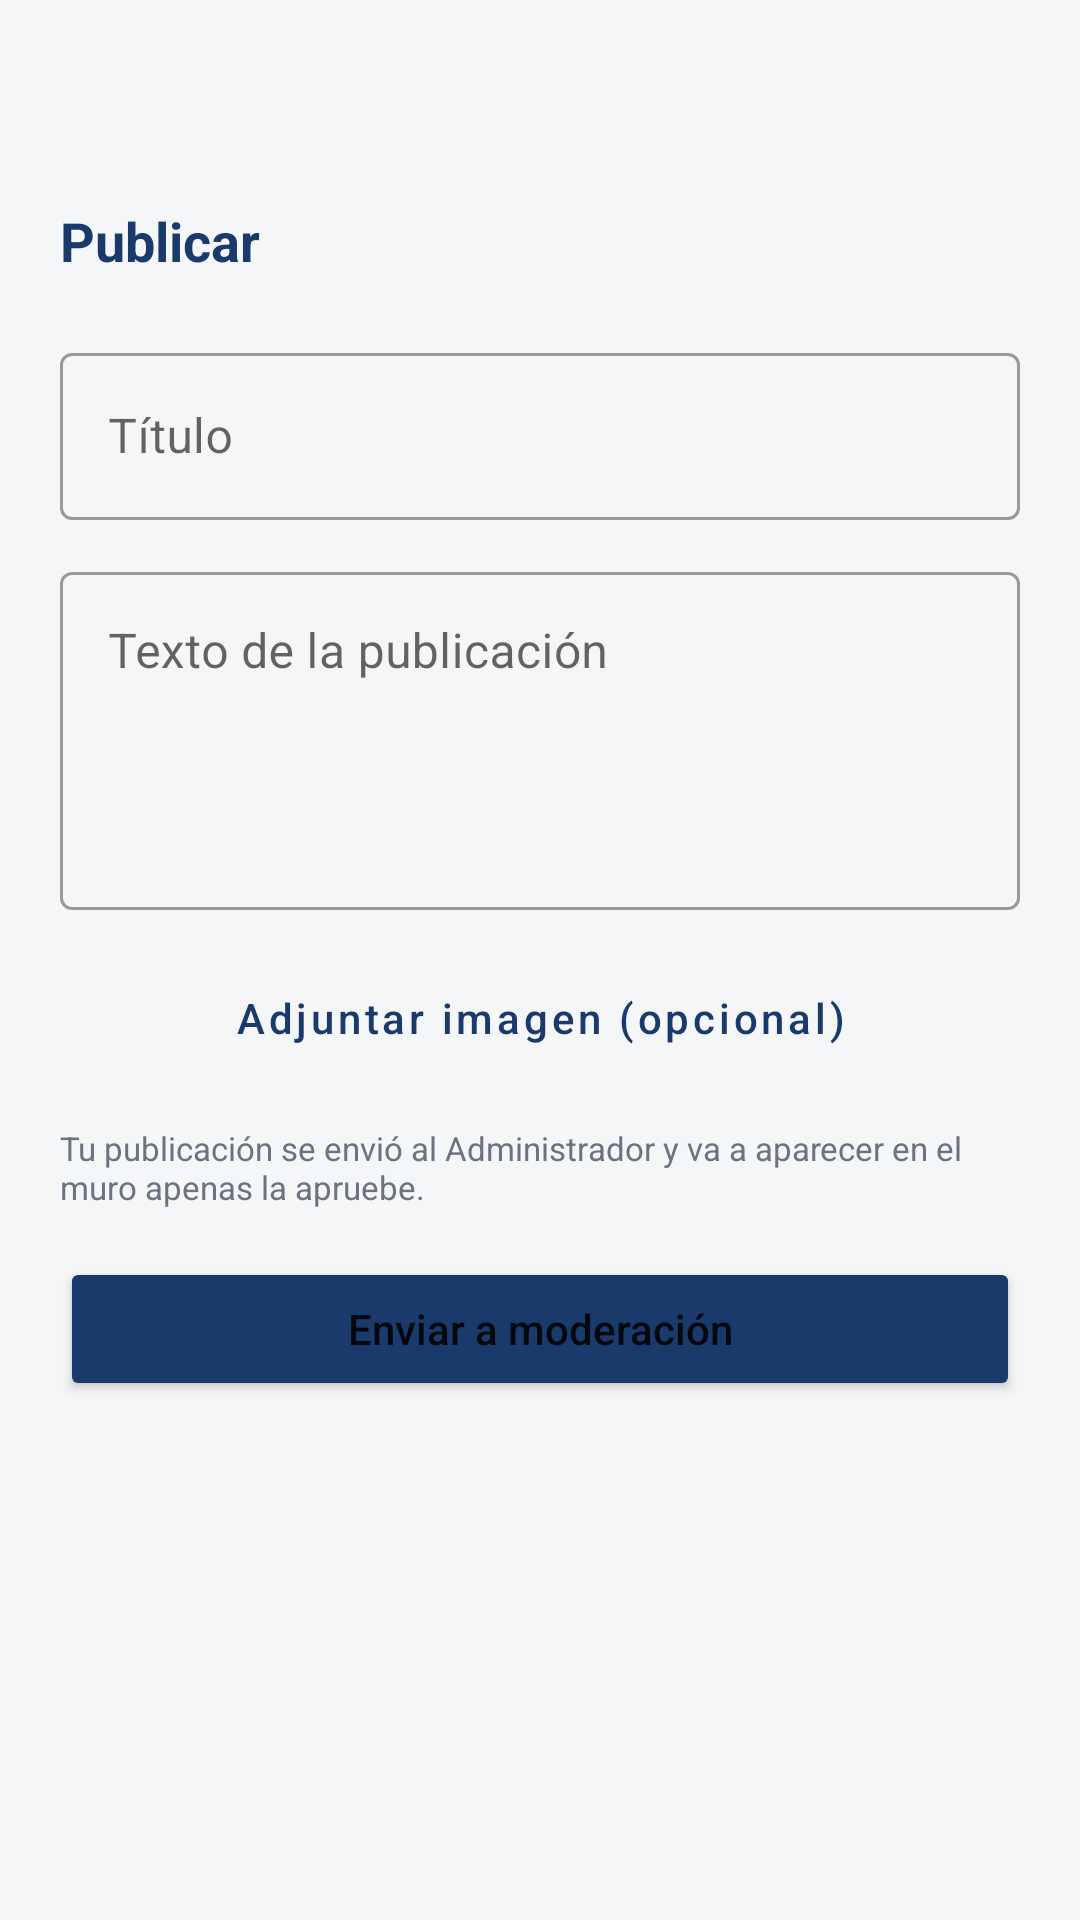

Android layout source for this screen:
<!-- AndroidManifest.xml: application theme Theme.ConsorcioTransparente -->
<!-- res/layout/activity_create_post.xml -->
<?xml version="1.0" encoding="utf-8"?>
<ScrollView xmlns:android="http://schemas.android.com/apk/res/android"
    android:layout_width="match_parent"
    android:layout_height="match_parent"
    android:background="@color/background"
    android:fillViewport="true">

    <LinearLayout
        android:layout_width="match_parent"
        android:layout_height="wrap_content"
        android:orientation="vertical"
        android:padding="20dp">

        <ImageButton
            android:id="@+id/buttonBack"
            android:layout_width="40dp"
            android:layout_height="40dp"
            android:layout_gravity="start"
            android:layout_marginBottom="8dp"
            android:background="?attr/selectableItemBackgroundBorderless"
            android:contentDescription="@string/back"
            android:src="@drawable/ic_back"
            android:tint="@color/navy" />

        <TextView
            android:layout_width="wrap_content"
            android:layout_height="wrap_content"
            android:text="@string/muro_new_post"
            android:textColor="@color/navy"
            android:textSize="18sp"
            android:textStyle="bold" />

        <com.google.android.material.textfield.TextInputLayout
            android:layout_width="match_parent"
            android:layout_height="wrap_content"
            android:layout_marginTop="20dp"
            style="@style/Widget.MaterialComponents.TextInputLayout.OutlinedBox">

            <com.google.android.material.textfield.TextInputEditText
                android:id="@+id/inputTitle"
                android:layout_width="match_parent"
                android:layout_height="wrap_content"
                android:hint="@string/post_title_hint" />
        </com.google.android.material.textfield.TextInputLayout>

        <com.google.android.material.textfield.TextInputLayout
            android:layout_width="match_parent"
            android:layout_height="wrap_content"
            android:layout_marginTop="12dp"
            style="@style/Widget.MaterialComponents.TextInputLayout.OutlinedBox">

            <com.google.android.material.textfield.TextInputEditText
                android:id="@+id/inputBody"
                android:layout_width="match_parent"
                android:layout_height="wrap_content"
                android:gravity="top"
                android:hint="@string/post_body_hint"
                android:inputType="textMultiLine"
                android:minLines="4" />
        </com.google.android.material.textfield.TextInputLayout>

        <ImageView
            android:id="@+id/imagePreview"
            android:layout_width="match_parent"
            android:layout_height="160dp"
            android:layout_marginTop="16dp"
            android:background="@drawable/bg_metric_card"
            android:scaleType="centerCrop"
            android:visibility="gone" />

        <Button
            android:id="@+id/buttonAttachImage"
            android:layout_width="match_parent"
            android:layout_height="wrap_content"
            android:layout_marginTop="12dp"
            android:text="@string/post_attach_image"
            android:textAllCaps="false"
            style="@style/Widget.MaterialComponents.Button.OutlinedButton" />

        <TextView
            android:layout_width="match_parent"
            android:layout_height="wrap_content"
            android:layout_marginTop="12dp"
            android:text="@string/post_pending_notice"
            android:textColor="?attr/colorTextSecondary"
            android:textSize="11sp" />

        <ProgressBar
            android:id="@+id/progressBar"
            android:layout_width="wrap_content"
            android:layout_height="wrap_content"
            android:layout_marginTop="16dp"
            android:layout_gravity="center"
            android:visibility="gone" />

        <TextView
            android:id="@+id/textError"
            android:layout_width="match_parent"
            android:layout_height="wrap_content"
            android:layout_marginTop="8dp"
            android:textColor="@color/tag_red_fg"
            android:textSize="12sp"
            android:visibility="gone" />

        <Button
            android:id="@+id/buttonPublish"
            android:layout_width="match_parent"
            android:layout_height="wrap_content"
            android:layout_marginTop="16dp"
            android:backgroundTint="@color/navy"
            android:paddingVertical="12dp"
            android:text="@string/post_publish"
            android:textAllCaps="false" />

    </LinearLayout>
</ScrollView>
<!-- resources referenced by this layout -->
<resources>
  <color name="background">#F5F6F8</color>
  <color name="navy">#1A3A6B</color>
  <color name="tag_red_fg">#991B1B</color>
  <!-- drawable bg_metric_card (drawable) -->
  <?xml version="1.0" encoding="utf-8"?>
  <shape xmlns:android="http://schemas.android.com/apk/res/android">
      <solid android:color="@color/surface_secondary" />
      <corners android:radius="10dp" />
  </shape>
  <string name="back">Volver</string>
  <string name="muro_new_post">Publicar</string>
  <string name="post_attach_image">Adjuntar imagen (opcional)</string>
  <string name="post_body_hint">Texto de la publicación</string>
  <string name="post_pending_notice">Tu publicación se envió al Administrador y va a aparecer en el muro apenas la apruebe.</string>
  <string name="post_publish">Enviar a moderación</string>
  <string name="post_title_hint">Título</string>
  <style name="Theme.ConsorcioTransparente" parent="Theme.MaterialComponents.Light.NoActionBar">
          <item name="colorPrimary">@color/navy</item>
          <item name="colorPrimaryDark">@color/navy_dark</item>
          <item name="colorAccent">@color/blue_accent</item>
          <item name="android:windowBackground">@color/background</item>
          <item name="android:statusBarColor" tools:targetApi="l">@color/navy</item>
          <item name="colorTextSecondary">@color/text_secondary</item>
      </style>
  <color name="surface_secondary">#F1F3F5</color>
  <color name="navy_dark">#0F2647</color>
  <color name="blue_accent">#3B82F6</color>
  <color name="text_secondary">#6B7280</color>
</resources>
